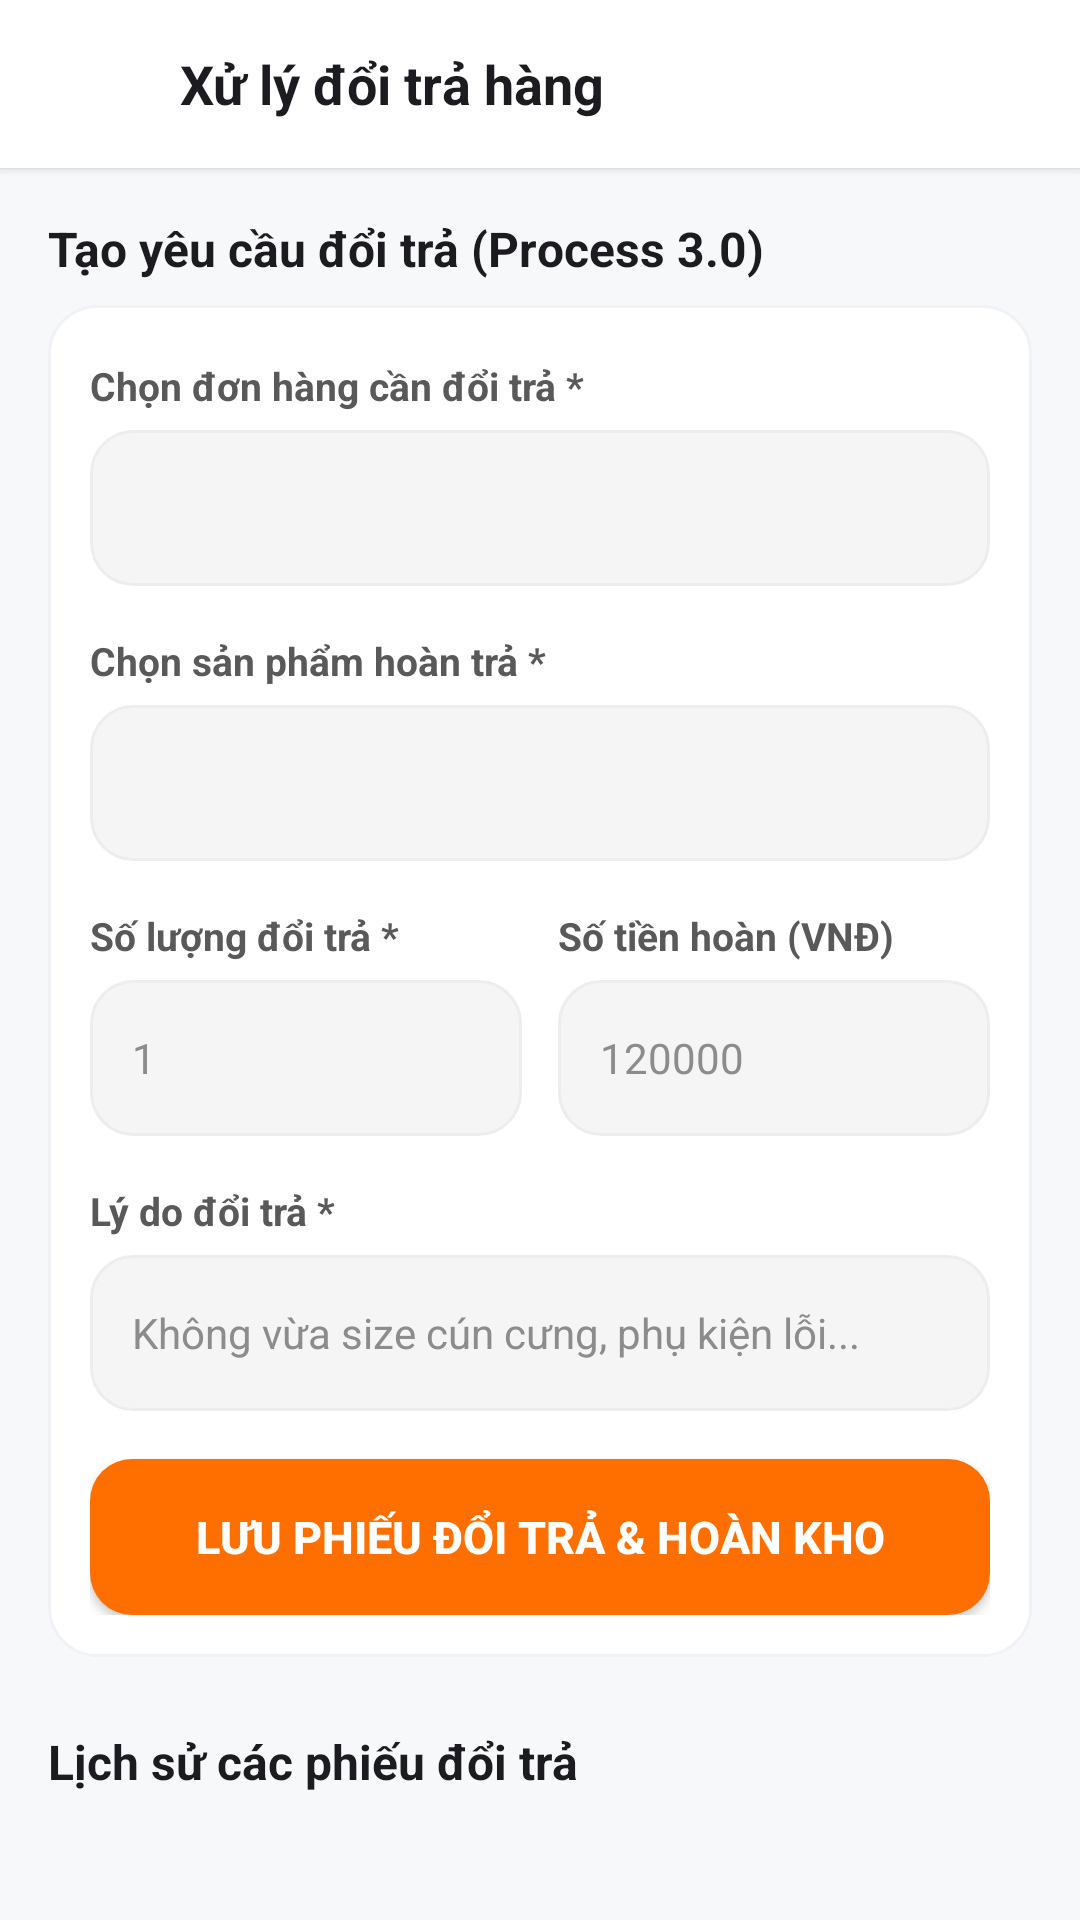

Write the Android layout XML for this screen, with the resource values it uses.
<!-- AndroidManifest.xml: application theme Theme.PetShop -->
<!-- res/layout/activity_doi_tra.xml -->
﻿<?xml version="1.0" encoding="utf-8"?>
<RelativeLayout xmlns:android="http://schemas.android.com/apk/res/android"
    android:fitsSystemWindows="true"
    android:layout_width="match_parent"
    android:layout_height="match_parent"
    android:background="@color/background">

    <LinearLayout
        android:id="@+id/topBarDoiTra"
        android:layout_width="match_parent"
        android:layout_height="56dp"
        android:background="@color/white"
        android:elevation="2dp"
        android:gravity="center_vertical"
        android:orientation="horizontal"
        android:paddingHorizontal="16dp">

        <ImageView
            android:id="@+id/btnBackDoiTra"
            android:layout_width="32dp"
            android:layout_height="32dp"
            android:padding="4dp"
            android:src="@drawable/ic_back" />

        <TextView
            android:layout_width="0dp"
            android:layout_height="wrap_content"
            android:layout_marginStart="12dp"
            android:layout_weight="1"
            android:text="Xử lý đổi trả hàng"
            android:textColor="@color/text_primary"
            android:textSize="18sp"
            android:textStyle="bold" />
    </LinearLayout>

    <androidx.core.widget.NestedScrollView
        android:layout_width="match_parent"
        android:layout_height="match_parent"
        android:layout_below="@id/topBarDoiTra">

        <LinearLayout
            android:layout_width="match_parent"
            android:layout_height="wrap_content"
            android:orientation="vertical"
            android:padding="16dp">

            
            <TextView
                android:layout_width="wrap_content"
                android:layout_height="wrap_content"
                android:text="Tạo yêu cầu đổi trả (Process 3.0)"
                android:textColor="@color/text_primary"
                android:textSize="16sp"
                android:textStyle="bold" />

            <LinearLayout
                android:layout_width="match_parent"
                android:layout_height="wrap_content"
                android:layout_marginTop="8dp"
                android:background="@drawable/bg_card_white"
                android:orientation="vertical"
                android:padding="14dp">

                <TextView style="@style/FormLabel" android:layout_marginTop="4dp" android:text="Chọn đơn hàng cần đổi trả *" />
                <Spinner
                    android:id="@+id/spnDonHangDoiTra"
                    android:layout_width="match_parent"
                    android:layout_height="52dp"
                    android:layout_marginTop="6dp"
                    android:background="@drawable/bg_rounded_edittext" />

                <TextView style="@style/FormLabel" android:text="Chọn sản phẩm hoàn trả *" />
                <Spinner
                    android:id="@+id/spnSanPhamDoiTra"
                    android:layout_width="match_parent"
                    android:layout_height="52dp"
                    android:layout_marginTop="6dp"
                    android:background="@drawable/bg_rounded_edittext" />

                <LinearLayout
                    android:layout_width="match_parent"
                    android:layout_height="wrap_content"
                    android:orientation="horizontal">

                    <LinearLayout
                        android:layout_width="0dp"
                        android:layout_height="wrap_content"
                        android:layout_marginEnd="6dp"
                        android:layout_weight="1"
                        android:orientation="vertical">
                        <TextView style="@style/FormLabel" android:text="Số lượng đổi trả *" />
                        <EditText android:id="@+id/etSoLuongDoiTra" style="@style/FormInput" android:hint="1" android:inputType="number" />
                    </LinearLayout>

                    <LinearLayout
                        android:layout_width="0dp"
                        android:layout_height="wrap_content"
                        android:layout_marginStart="6dp"
                        android:layout_weight="1"
                        android:orientation="vertical">
                        <TextView style="@style/FormLabel" android:text="Số tiền hoàn (VNĐ)" />
                        <EditText android:id="@+id/etSoTienHoan" style="@style/FormInput" android:hint="120000" android:inputType="numberDecimal" />
                    </LinearLayout>
                </LinearLayout>

                <TextView style="@style/FormLabel" android:text="Lý do đổi trả *" />
                <EditText android:id="@+id/etLyDoDoiTra" style="@style/FormInput" android:hint="Không vừa size cún cưng, phụ kiện lỗi..." />

                <Button
                    android:id="@+id/btnXacNhanDoiTra"
                    android:layout_width="match_parent"
                    android:layout_height="52dp"
                    android:layout_marginTop="16dp"
                    android:background="@drawable/bg_button_primary"
                    android:text="Lưu phiếu đổi trả &amp; Hoàn kho"
                    android:textColor="@color/white"
                    android:textSize="15sp"
                    android:textStyle="bold" />
            </LinearLayout>

            
            <TextView
                android:layout_width="wrap_content"
                android:layout_height="wrap_content"
                android:layout_marginTop="24dp"
                android:text="Lịch sử các phiếu đổi trả"
                android:textColor="@color/text_primary"
                android:textSize="16sp"
                android:textStyle="bold" />

            <androidx.recyclerview.widget.RecyclerView
                android:id="@+id/rvLichSuDoiTra"
                android:layout_width="match_parent"
                android:layout_height="wrap_content"
                android:layout_marginTop="8dp"
                android:nestedScrollingEnabled="false" />

        </LinearLayout>
    </androidx.core.widget.NestedScrollView>

</RelativeLayout>
<!-- resources referenced by this layout -->
<resources>
  <color name="background">#F7F8FA</color>
  <color name="text_primary">#1C1B1F</color>
  <color name="white">#FFFFFFFF</color>
  <!-- drawable bg_button_primary (drawable) -->
  ﻿<shape xmlns:android="http://schemas.android.com/apk/res/android" android:shape="rectangle">
      <solid android:color="@color/primary"/>
      <corners android:radius="14dp"/>
  </shape>
  <!-- drawable bg_card_white (drawable) -->
  ﻿<shape xmlns:android="http://schemas.android.com/apk/res/android" android:shape="rectangle">
      <solid android:color="@color/white"/>
      <stroke android:width="1dp" android:color="@color/border_light"/>
      <corners android:radius="16dp"/>
  </shape>
  <!-- drawable bg_rounded_edittext (drawable) -->
  <shape xmlns:android="http://schemas.android.com/apk/res/android"
      android:shape="rectangle">
      <solid android:color="#F5F5F5"/>
      <corners android:radius="14dp"/>
      <stroke
          android:width="1dp"
          android:color="#EDEDED"/>
  </shape>
  <style name="FormInput">
          <item name="android:layout_width">match_parent</item>
          <item name="android:layout_height">52dp</item>
          <item name="android:layout_marginTop">6dp</item>
          <item name="android:background">@drawable/bg_rounded_edittext</item>
          <item name="android:paddingStart">14dp</item>
          <item name="android:paddingEnd">14dp</item>
          <item name="android:textColor">@color/text_primary</item>
          <item name="android:textColorHint">@color/text_muted</item>
          <item name="android:textSize">14sp</item>
      </style>
  <style name="FormLabel">
          <item name="android:layout_width">wrap_content</item>
          <item name="android:layout_height">wrap_content</item>
          <item name="android:layout_marginTop">16dp</item>
          <item name="android:textColor">@color/text_secondary</item>
          <item name="android:textSize">13sp</item>
          <item name="android:textStyle">bold</item>
      </style>
  <style name="Theme.PetShop" parent="Theme.Material3.DayNight.NoActionBar">
          <item name="colorPrimary">@color/primary</item>
          <item name="colorPrimaryVariant">@color/primary_dark</item>
          <item name="colorOnPrimary">@color/white</item>
          <item name="colorSecondary">@color/accent</item>
          <item name="android:statusBarColor">@color/surface</item>
          <item name="android:windowLightStatusBar">true</item>
          <item name="android:windowBackground">@color/background</item>
          <item name="android:fitsSystemWindows">true</item>
      </style>
  <color name="primary">#FF6F00</color>
  <color name="border_light">#F0F2F5</color>
  <color name="text_muted">#8C8C8C</color>
  <color name="text_secondary">#595959</color>
  <color name="primary_dark">#E65100</color>
  <color name="accent">#00897B</color>
  <color name="surface">#FFFFFF</color>
</resources>
